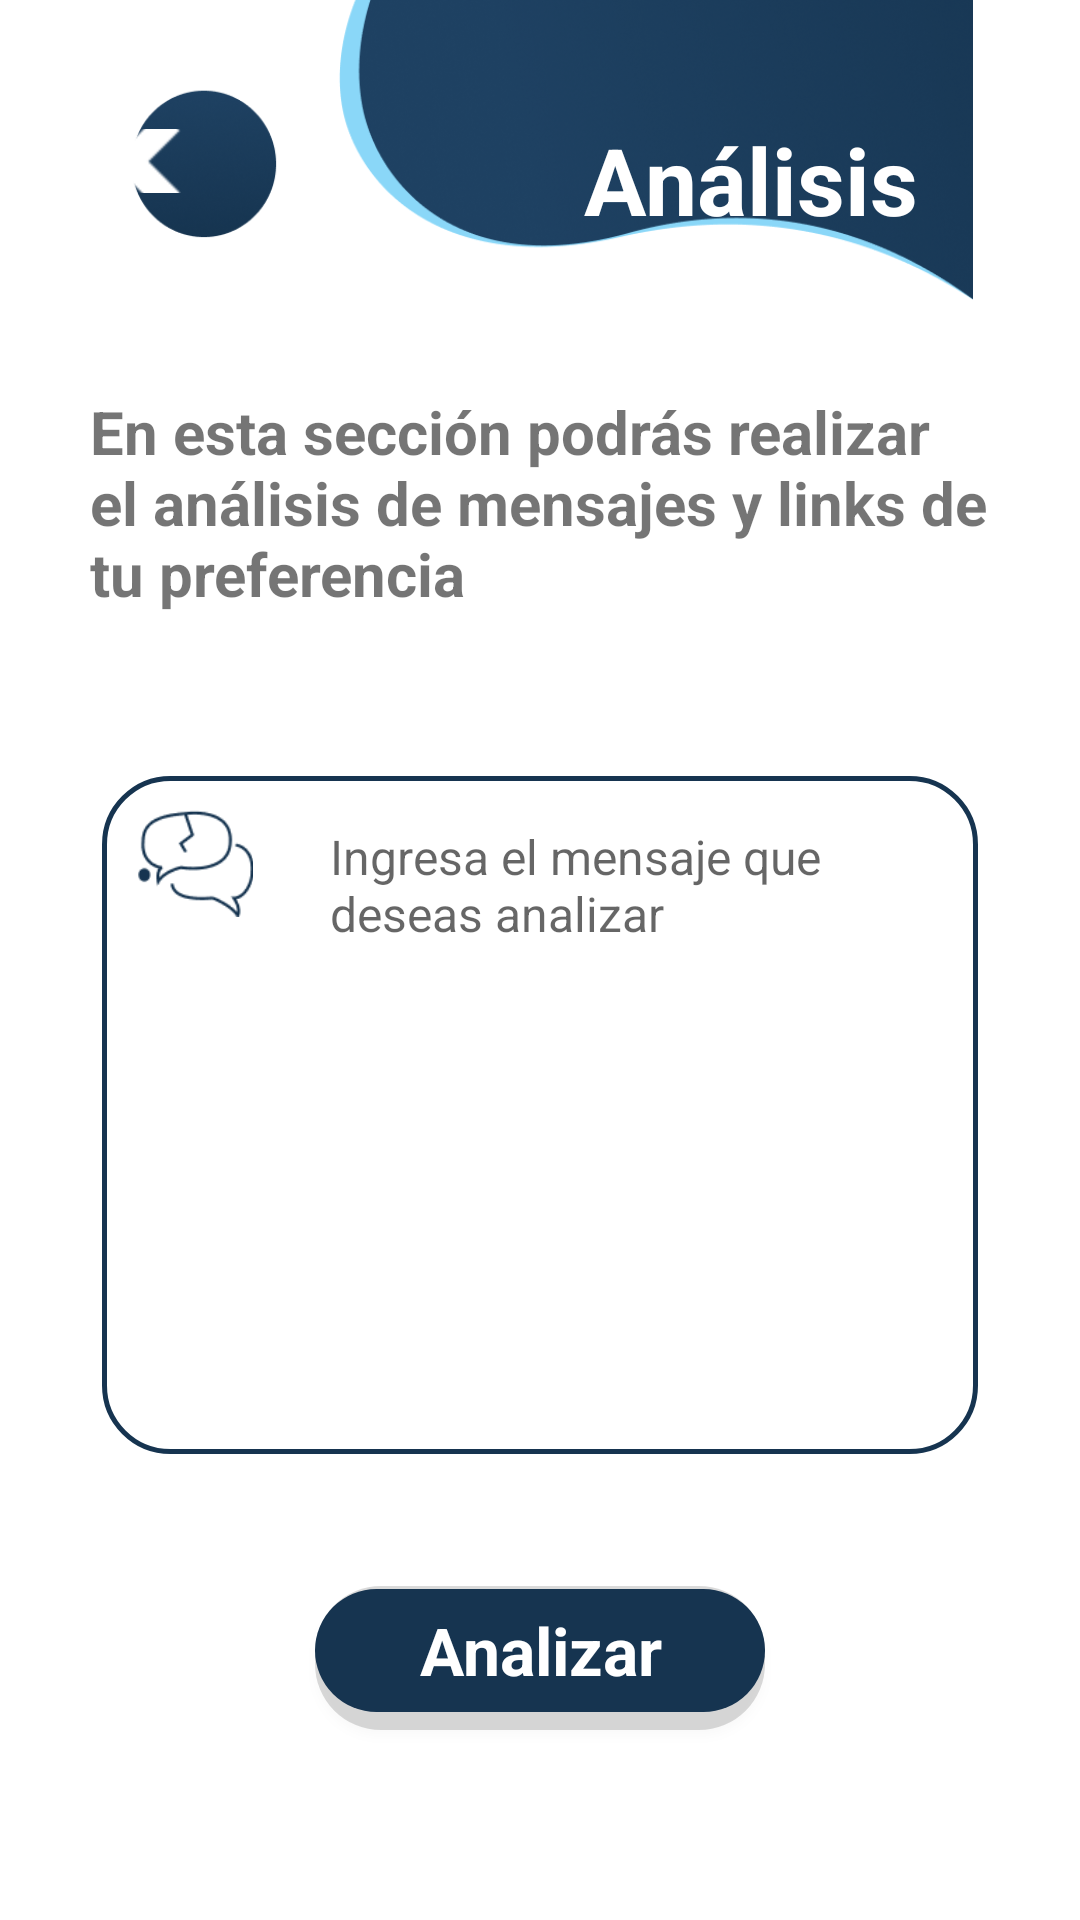

Produce the Android XML layout that renders to this screen, including the resource entries it uses.
<!-- AndroidManifest.xml: application theme Theme.SmishGuard -->
<!-- res/layout/activity_manual_analysis.xml -->
<?xml version="1.0" encoding="utf-8"?>
<androidx.constraintlayout.widget.ConstraintLayout xmlns:android="http://schemas.android.com/apk/res/android"
    xmlns:app="http://schemas.android.com/apk/res-auto"
    android:layout_width="match_parent"
    android:layout_height="match_parent"
    android:background="#FFFFFF">


    <RelativeLayout
        android:id="@+id/relativeLayout2"
        android:layout_width="0dp"
        android:layout_height="0dp"
        app:layout_constraintEnd_toEndOf="parent"
        app:layout_constraintHeight_percent="0.157"
        app:layout_constraintStart_toStartOf="parent"
        app:layout_constraintTop_toTopOf="parent">

        <ImageView
            android:id="@+id/imageView16"
            android:layout_width="match_parent"
            android:layout_height="match_parent"
            android:layout_alignParentStart="true"
            android:layout_alignParentTop="true"
            android:layout_alignParentEnd="true"
            android:layout_marginStart="0dp"
            android:layout_marginTop="0dp"
            android:layout_marginEnd="0dp"
            app:srcCompat="@drawable/analysis_top_right_frame" />

        <ImageButton
            android:id="@+id/btnBackMainManualAnalisis"
            android:layout_width="55dp"
            android:layout_height="61dp"
            android:layout_alignParentStart="true"
            android:layout_alignParentTop="true"
            android:layout_alignParentBottom="true"
            android:layout_marginStart="21dp"
            android:layout_marginTop="43dp"
            android:layout_marginBottom="36dp"
            android:layout_weight="1"
            android:background="@android:color/transparent"
            app:srcCompat="@drawable/back_white" />

        <TextView
            android:id="@+id/textView27"
            android:layout_width="225dp"
            android:layout_height="34dp"
            android:layout_alignParentTop="true"
            android:layout_alignParentEnd="true"
            android:layout_marginStart="87dp"
            android:layout_marginTop="39dp"
            android:layout_marginEnd="23dp"
            android:layout_toEndOf="@+id/btnBackMainManualAnalisis"
            android:layout_weight="1"
            android:text="Análisis Manual"
            android:textAlignment="center"
            android:textColor="@color/white"
            android:textSize="31sp"
            android:textStyle="bold" />

    </RelativeLayout>

    <LinearLayout
        android:id="@+id/linearLayout5"
        android:layout_width="0dp"
        android:layout_height="0dp"
        android:layout_marginHorizontal="30dp"
        android:orientation="vertical"
        app:layout_constraintBottom_toBottomOf="parent"
        app:layout_constraintEnd_toEndOf="parent"
        app:layout_constraintHeight_percent="0.843"
        app:layout_constraintStart_toStartOf="parent"
        app:layout_constraintTop_toBottomOf="@+id/relativeLayout2">

        <TextView
            android:id="@+id/textView24"
            android:layout_width="match_parent"
            android:layout_height="wrap_content"
            android:layout_marginTop="30dp"
            android:text="En esta sección podrás realizar el análisis de mensajes y links de tu preferencia"
            android:textSize="20sp"
            android:textStyle="bold" />

        <RelativeLayout
            android:id="@+id/relativeLayout"
            android:layout_width="match_parent"
            android:layout_height="234dp"
            android:layout_marginTop="50dp"
            android:background="@drawable/layout_mail_background"
            app:layout_constraintEnd_toEndOf="parent"
            app:layout_constraintStart_toStartOf="parent"
            app:layout_constraintTop_toBottomOf="@+id/textView6">

            
            <ImageView
                android:id="@+id/logoImage"
                android:layout_width="40dp"
                android:layout_height="36dp"
                android:layout_alignParentStart="true"
                android:layout_alignParentTop="true"
                android:layout_margin="15dp"
                android:src="@drawable/sg_full_blue" />

            
            <EditText
                android:id="@+id/setTextAnalisis"
                android:layout_width="match_parent"
                android:layout_height="match_parent"
                android:layout_alignParentTop="true"
                android:layout_marginTop="10dp"
                android:layout_marginRight="20dp"
                android:layout_marginBottom="10dp"
                android:layout_toEndOf="@id/logoImage"
                android:background="@drawable/textbox_mail_blank"
                android:gravity="start|top"
                android:hint="Ingresa el mensaje que deseas analizar"
                android:inputType="textMultiLine"
                android:padding="10dp"
                android:textColor="#040404"
                android:textSize="16sp" />
        </RelativeLayout>

        <androidx.appcompat.widget.AppCompatButton
            android:id="@+id/btnAnalisis"
            style="@android:style/Widget.Button"
            android:background="@drawable/button_background_blue"
            android:layout_gravity="center"
            android:layout_width="150dp"
            android:layout_height="wrap_content"
            android:paddingTop="5dp"
            android:paddingBottom="10dp"
            android:layout_marginTop="40dp"
            android:textColor="@color/white"
            android:textSize="22sp"
            android:textStyle="bold"
            android:text="Analizar" />

    </LinearLayout>
</androidx.constraintlayout.widget.ConstraintLayout>
<!-- resources referenced by this layout -->
<resources>
  <color name="white">#FFFFFFFF</color>
  <!-- drawable analysis_top_right_frame: png bitmap (drawable-hdpi, 114979 bytes) -->
  <!-- drawable back_white: png bitmap (drawable-hdpi, 283 bytes) -->
  <!-- drawable button_background_blue (drawable) -->
  <?xml version="1.0" encoding="utf-8"?>
  <layer-list xmlns:android="http://schemas.android.com/apk/res/android">
      
      <item>
          <shape android:shape="rectangle">
              <corners android:radius="22dp"/>
              <solid android:color="#25000000" /> 
              <padding
                  android:left="0sp"
                  android:top="-4sp"
                  android:right="0sp"
                  android:bottom="2sp"/>
          </shape>
      </item>
  
      
      <item android:left="0dp" android:top="5dp" android:right="0dp" android:bottom="4dp">
          <shape android:shape="rectangle">
              <corners android:radius="22dp"/>
              <solid android:color="#163450"/>
          </shape>
      </item>
  </layer-list>
  <!-- drawable layout_mail_background (drawable) -->
  <?xml version="1.0" encoding="utf-8"?>
  <layer-list xmlns:android="http://schemas.android.com/apk/res/android">
      <item android:left="4dp" android:right="4dp" android:top="4dp" android:bottom="4dp">
          <shape android:shape="rectangle">
              <corners android:radius="22dp"/>
              <stroke android:color="@color/dark_blue"/>
              <stroke android:width="1.5dp"/>
              <solid android:color="@color/white"/>
          </shape>
      </item>
  </layer-list>
  <!-- drawable sg_full_blue: png bitmap (drawable-hdpi, 2172 bytes) -->
  <style name="Theme.SmishGuard" parent="Theme.AppCompat.Light.NoActionBar">
  
      </style>
  <color name="dark_blue">#163450</color>
</resources>
